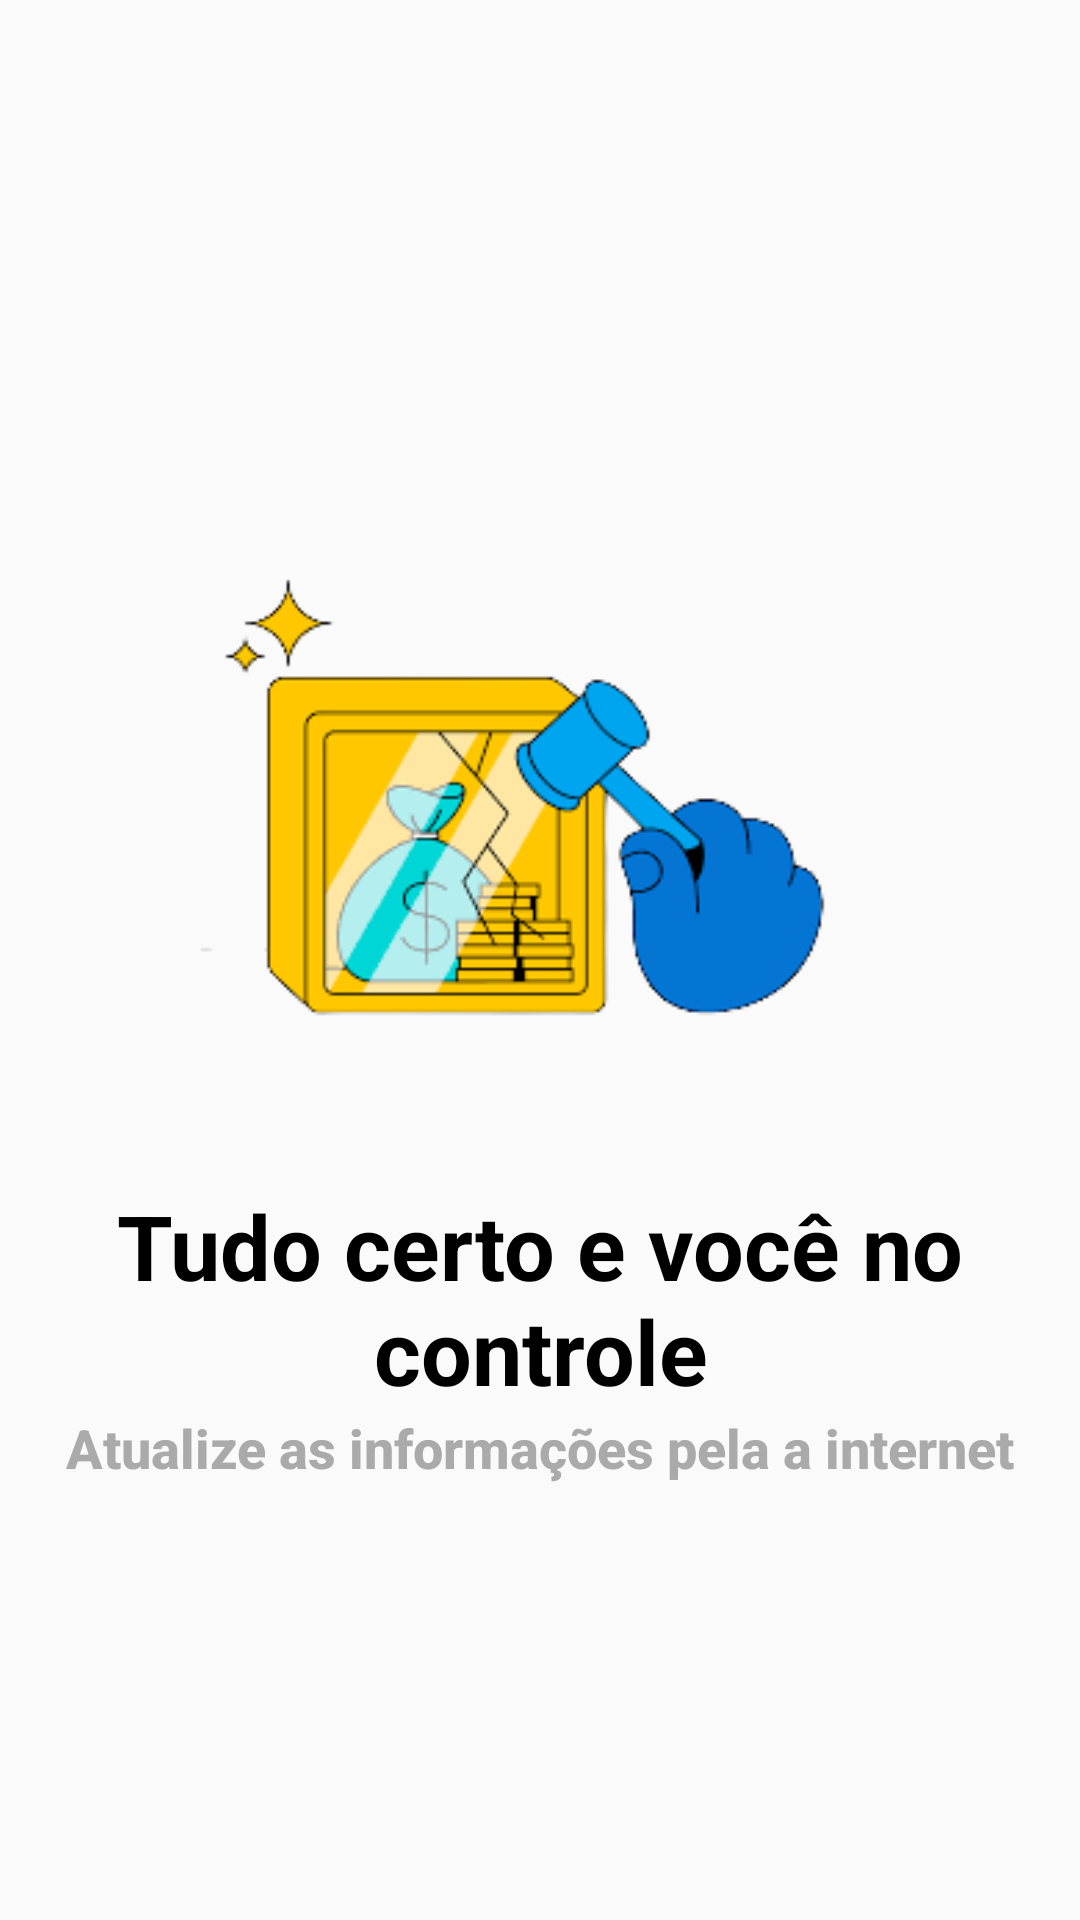

Produce the Android XML layout that renders to this screen, including the resource entries it uses.
<!-- AndroidManifest.xml: application theme Theme.MyFinances -->
<!-- res/layout/slide4.xml -->
<?xml version="1.0" encoding="utf-8"?>
<LinearLayout xmlns:android="http://schemas.android.com/apk/res/android"
    xmlns:app="http://schemas.android.com/apk/res-auto"
    android:layout_width="match_parent"
    android:layout_height="match_parent"
    android:gravity="center"
    android:orientation="vertical">

    <ImageView
        android:id="@+id/imageView"
        android:layout_width="250dp"
        android:layout_height="250dp"
        app:srcCompat="@drawable/quatro" />

    <TextView
        android:id="@+id/textView"
        android:layout_width="match_parent"
        android:layout_height="wrap_content"
        android:gravity="center"
        android:text="@string/tudo_organizado_e_voc_no_controle"
        android:textAppearance="@style/TextAppearance.AppCompat.Body1"
        android:textColor="@color/black"
        android:textSize="30sp"
        android:textStyle="bold" />

    <TextView
        android:layout_width="match_parent"
        android:layout_height="wrap_content"
        android:gravity="center"
        android:text="Atualize as informações pela a internet"
        android:textAppearance="@style/TextAppearance.AppCompat.Body2"
        android:textColor="@android:color/darker_gray"
        android:textSize="18sp"
        android:textStyle="bold" />
</LinearLayout>
<!-- resources referenced by this layout -->
<resources>
  <color name="black">#FF000000</color>
  <!-- drawable quatro: png bitmap (drawable, 15266 bytes) -->
  <string name="tudo_organizado_e_voc_no_controle">Tudo certo e você no controle</string>
  <style name="Theme.MyFinances" parent="Theme.AppCompat.Light.DarkActionBar">
          
          <item name="colorPrimary">@color/purple_500</item>
          <item name="colorPrimaryDark">@color/purple_700</item>
          <item name="colorAccent">@color/teal_200</item>
          
      </style>
  <color name="purple_500">#FF130497</color>
  <color name="purple_700">#FF3700B3</color>
  <color name="teal_200">#FF3D00</color>
</resources>
